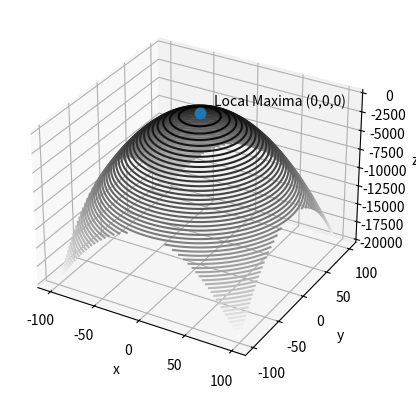
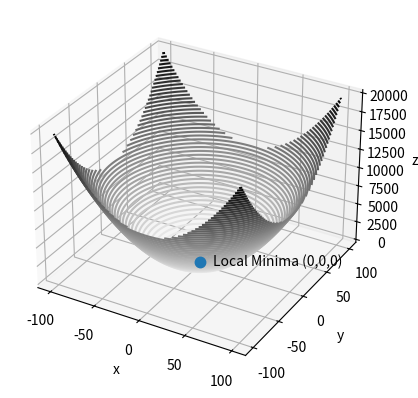
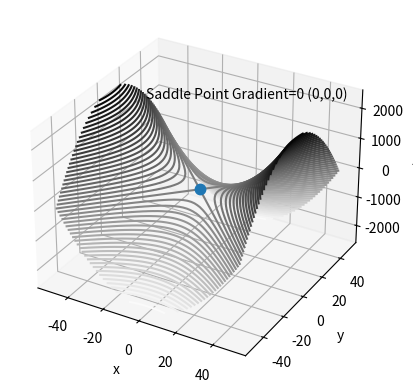

Write the Python code that produced these figures, in order.
# -*- coding: utf-8 -*-
"""HW1Q1.ipynb

Automatically generated by Colaboratory.

Original file is located at
    https://colab.research.google.com/<link-removed>
"""

# Commented out IPython magic to ensure Python compatibility.
from mpl_toolkits import mplot3d
# %matplotlib inline
import numpy as np
import matplotlib.pyplot as plt
def f(x, y):
    return -(x**2) - (y**2)
 
x = np.linspace(-100,100)
y = np.linspace(-100,100)

X, Y = np.meshgrid(x, y)
Z = f(X, Y)


fig = plt.figure()
ax = plt.axes(projection='3d')
ax.plot([0], [0], [0], marker='.', markersize=15, alpha=1, zorder=100)
ax.text(15, 0.5, 1500,'Local Maxima (0,0,0)', zorder=100)
ax.contour3D(X, Y, Z, 50, cmap='binary')

ax.set_xlabel('x')
ax.set_ylabel('y')
ax.set_zlabel('z');

# Commented out IPython magic to ensure Python compatibility.
from mpl_toolkits import mplot3d
# %matplotlib inline
import numpy as np
import matplotlib.pyplot as plt
def f(x, y):
    return (x**2) + (y**2)
 
x = np.linspace(-100,100)
y = np.linspace(-100,100)

X, Y = np.meshgrid(x, y)
Z = f(X, Y)



fig = plt.figure()
ax = plt.axes(projection='3d')

ax.contour3D(X, Y, Z, 50, cmap='binary')
ax.plot([0], [0], [0], marker='.', markersize=15, alpha=1, zorder=100)
ax.text(15, 0.5, 1.9,'Local Minima (0,0,0)', zorder=100)

ax.set_xlabel('x')
ax.set_ylabel('y')
ax.set_zlabel('z');

# Commented out IPython magic to ensure Python compatibility.
from mpl_toolkits import mplot3d
# %matplotlib inline
import numpy as np
import matplotlib.pyplot as plt
def f(x, y):
    return (x**2) - (y**2)
 
x = np.linspace(-50,50)
y = np.linspace(-50,50)

X, Y = np.meshgrid(x, y)
Z = f(X, Y)


fig = plt.figure()
ax = plt.axes(projection='3d')

ax.contour3D(X, Y, Z, 50, cmap='binary')
ax.plot([0], [0], [0], marker='.', markersize=15, alpha=1, zorder=100)
ax.text(-30, 0.5, 2500,'Saddle Point Gradient=0 (0,0,0)', zorder=100)

ax.set_xlabel('x')
ax.set_ylabel('y')
ax.set_zlabel('z');